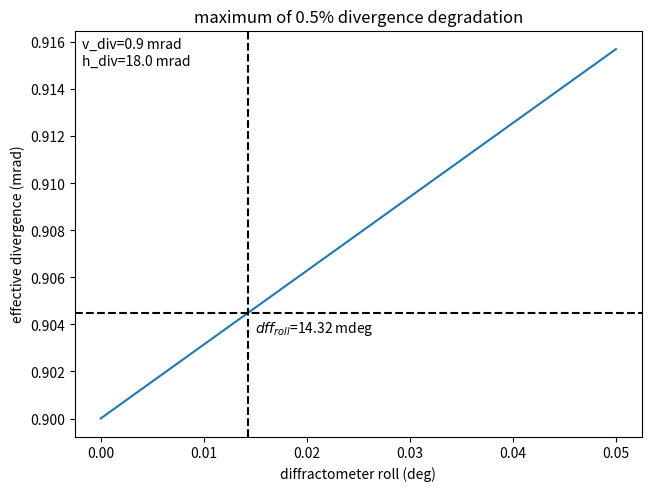

The matplotlib source for this figure:
# %% [markdown]
# # Maximum roll of diffractometer
#
# If the detector is off vertical relative to the electron beam orbit
# we will mix the horizontal and vertical diveregences
#

# %%
import matplotlib.pyplot as plt
import numpy as np
from scipy.optimize import root_scalar

# %%
v_div = 0.9
h_div = 18.0
# accept 1% increase in divergence
max_div_perc = 0.005
max_div = v_div * (1 + max_div_perc)


# %%
def div(phi):
    phi = np.deg2rad(phi)
    return np.cos(phi) * v_div + np.sin(phi) * h_div


def max_phi_root(phi, target):
    return div(phi) - target


# %%

max_phi = root_scalar(max_phi_root, args=(max_div,), bracket=[0.0001, 0.1])

# %%
fig, ax = plt.subplots(layout="constrained")

phi = np.linspace(0, 0.05, 1028)

# TODO, plotting may be better as div/v_div
ax.plot(phi, div(phi))
ax.axhline(max_div, color="k", linestyle="--")
ax.axvline(max_phi.root, color="k", linestyle="--")

ax.set_ylabel("effective divergence (mrad)")
ax.set_xlabel("diffractometer roll (deg)")
ax.set_title(f"maximum of {100 * max_div_perc}% divergence degradation")
ax.annotate(
    f"""{v_div=:.2g} mrad
{h_div=:.1f} mrad
""",
    xy=(0, 1),
    xycoords="axes fraction",
    xytext=(5, -5),
    textcoords="offset points",
    va="top",
)
ax.annotate(
    f"$dff_{{roll}}$={max_phi.root * 1000:.2f} mdeg",
    xy=(max_phi.root, max_div),
    xytext=(5, -5),
    textcoords="offset points",
    va="top",
)

plt.show()
